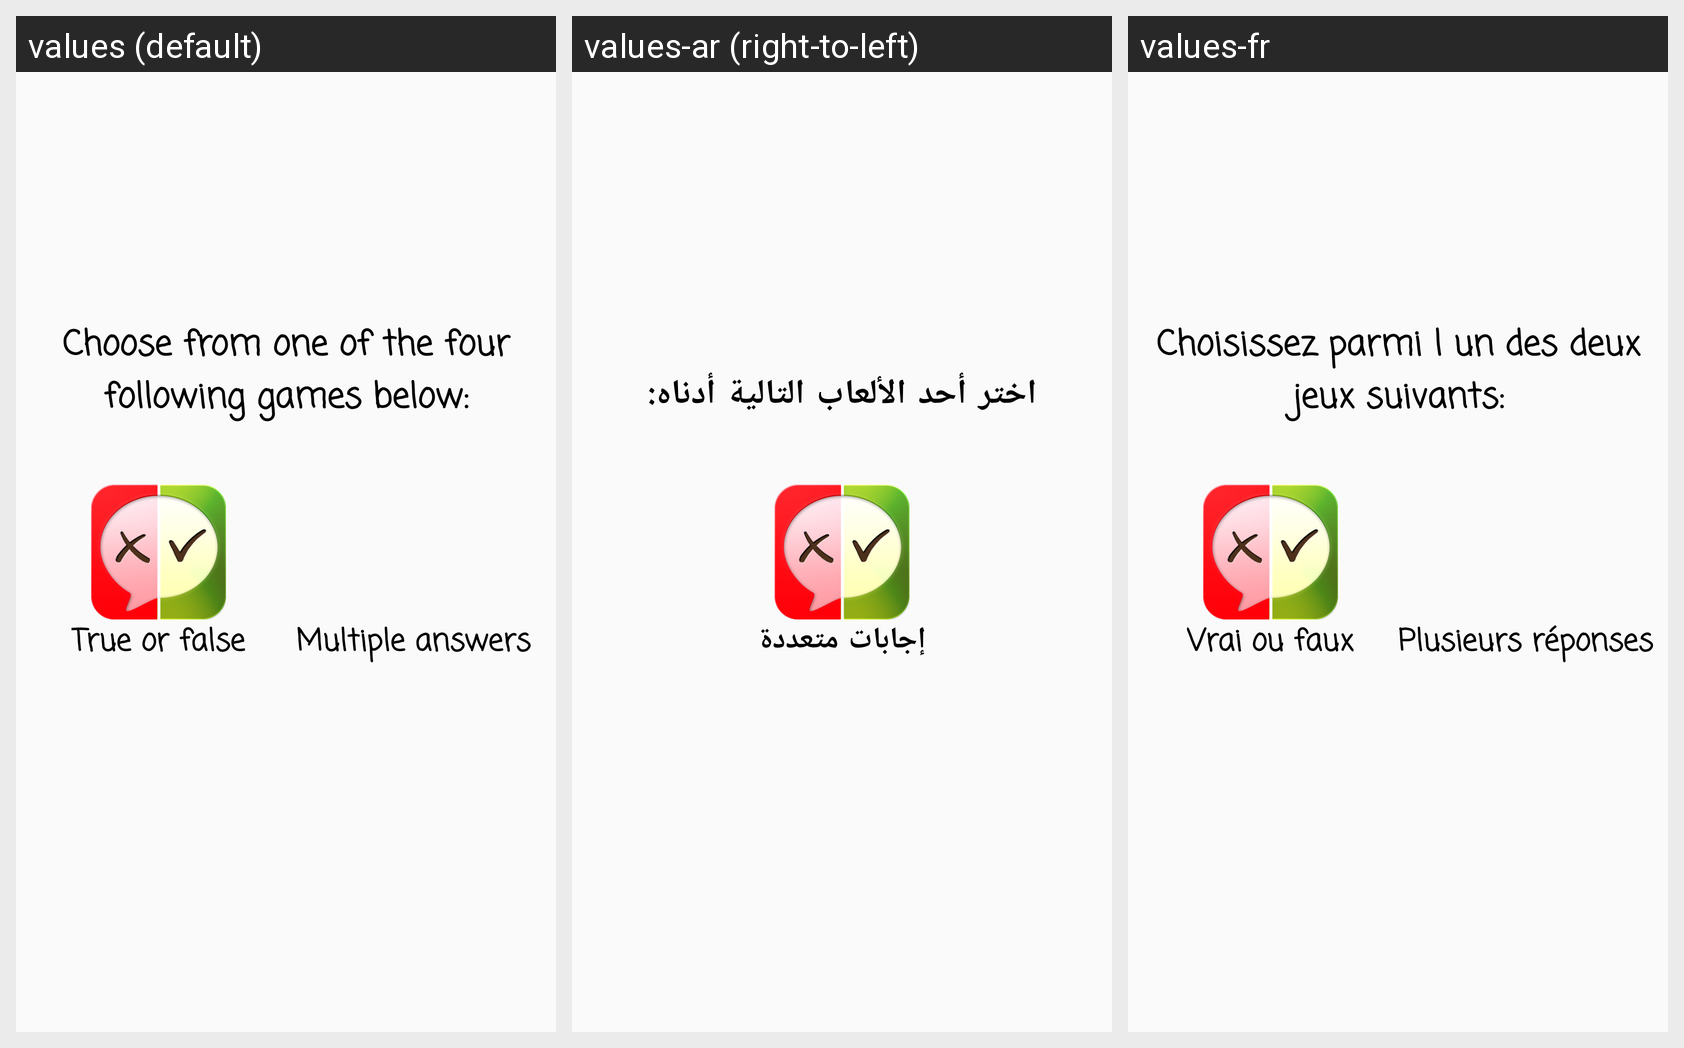

For this localized Android screen grid, give each drawn string resource with its value in every locale shown.
Android screen res/layout/activity_games_options.xml rendered under 3 locales, left to right: values (default), values-ar (right-to-left), values-fr. Device: Nexus 5 (rendered at 1080×1920; each locale shown at half size, 540×960, under a caption strip naming it); theme AppTheme.
Strings drawn on this screen, with the default value and each locale's value (text and hints the layout hard-codes appear in the picture but are not listed):

game_desc
  values: Choose from one of the four following games below:
  values-ar: اختر أحد الألعاب التالية أدناه:
  values-fr: Choisissez parmi l un des deux jeux suivants:

true_or_false
  values: True or false
  values-ar: إجابات متعددة
  values-fr: Vrai ou faux

multiple_answers
  values: Multiple answers
  values-ar: إجابات متعددة
  values-fr: Plusieurs réponses
